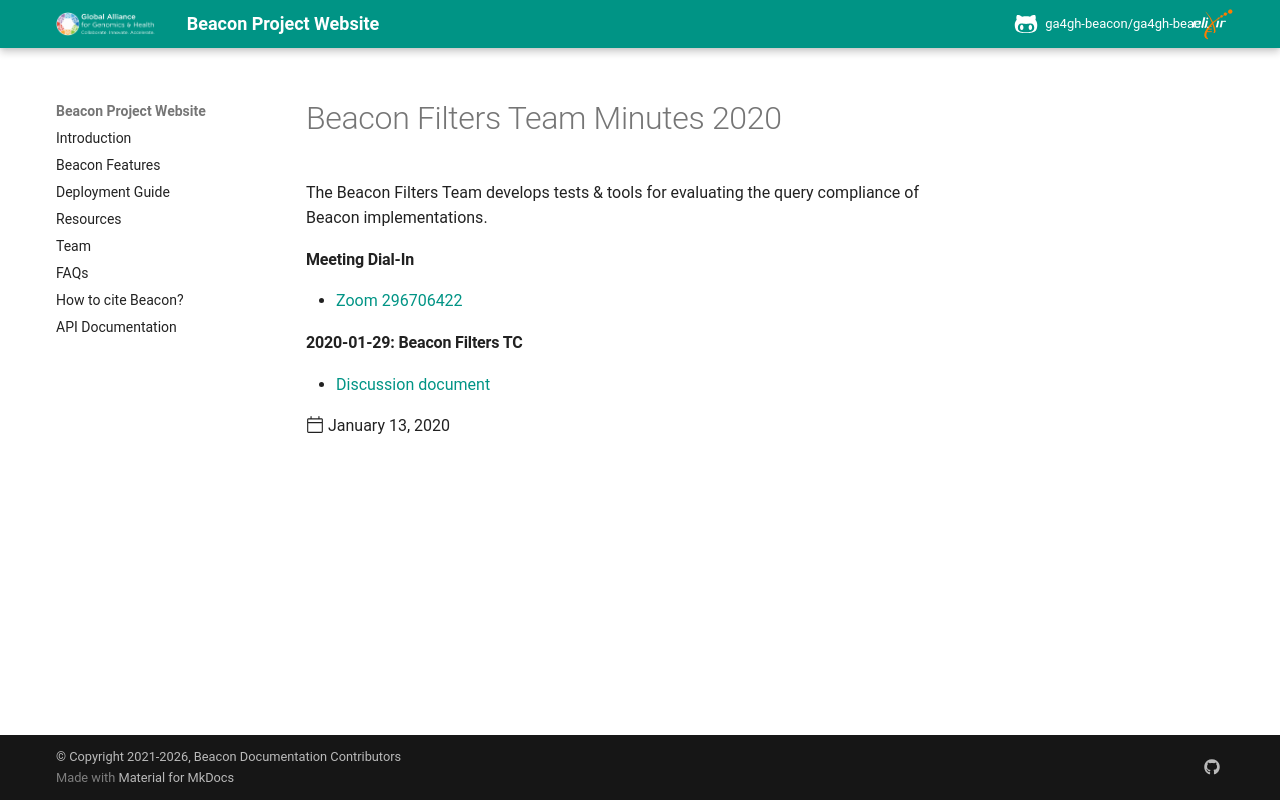

repository: ga4gh-beacon/ga4gh-beacon.github.io · page: minutes/filters-minutes-2020/index.html · generator: mkdocs

---
title: 'Beacon Filters Team Minutes 2020'
date: 2020-01-13
template: post.html
author: ["@mbaudis"]
---

The Beacon Filters Team develops tests & tools for evaluating the query 
compliance of Beacon implementations.
 
<!--more-->

#### Meeting Dial-In

* [Zoom 296706422](https://zoom.us/j/296706422)

#### 2020-01-29: Beacon Filters TC

* [Discussion document](https://docs.google.com/document/d/1261e4k8MAD2C7eM98OmMzmB3yUZXYE5Wztei7C2at_k/edit)
